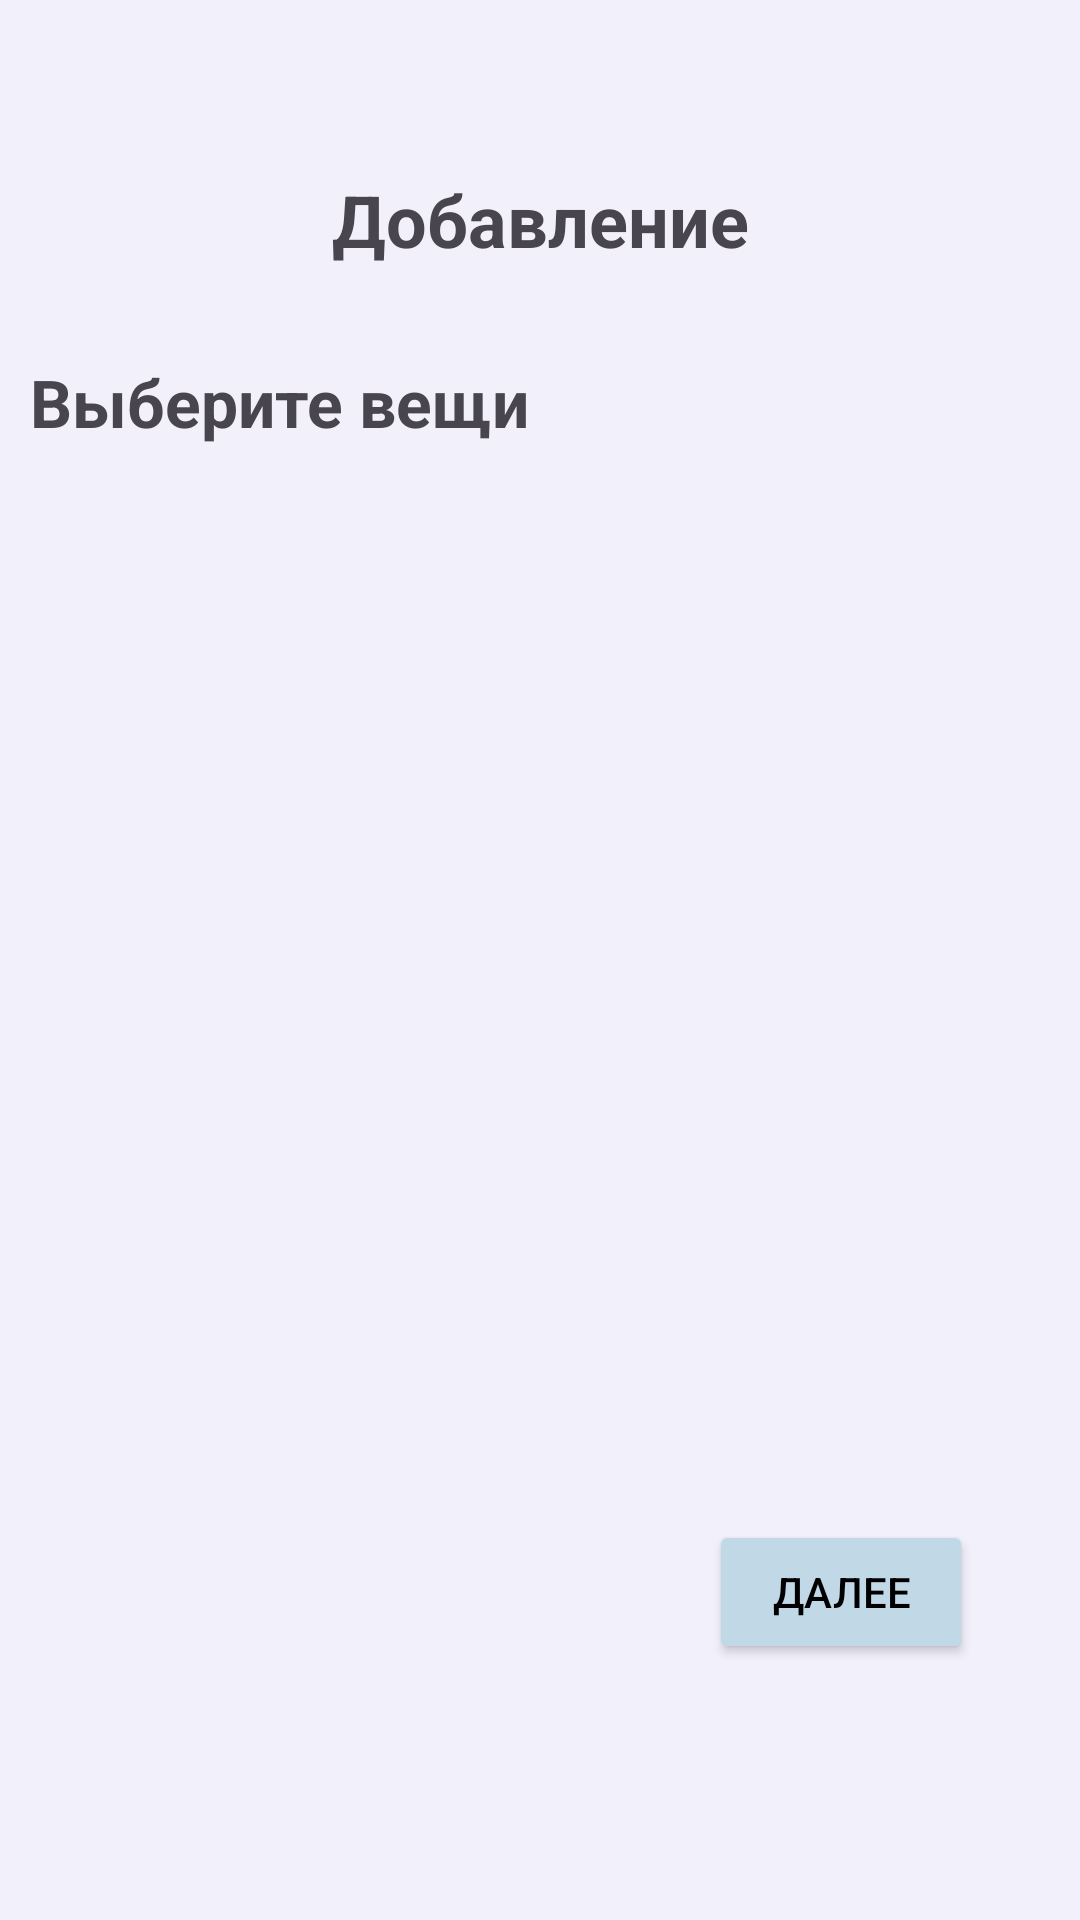

Reconstruct the res/layout file that produces this screen, plus the resources it refers to.
<!-- AndroidManifest.xml: application theme Theme.MatchClothesApp -->
<!-- res/layout/fragment_choose_clothes.xml -->
<?xml version="1.0" encoding="utf-8"?>
<androidx.constraintlayout.widget.ConstraintLayout xmlns:android="http://schemas.android.com/apk/res/android"
    xmlns:app="http://schemas.android.com/apk/res-auto"
    android:background="#F2F0FB"
    android:layout_width="match_parent"
    android:layout_height="match_parent">

    <TextView
        android:id="@+id/adding"
        android:layout_width="wrap_content"
        android:layout_height="wrap_content"
        android:layout_centerHorizontal="true"
        android:text="@string/adding"
        android:textSize="24sp"
        android:textStyle="bold"
        app:layout_constraintBottom_toBottomOf="parent"
        app:layout_constraintEnd_toEndOf="parent"
        app:layout_constraintHorizontal_bias="0.5"
        app:layout_constraintStart_toStartOf="parent"
        app:layout_constraintTop_toTopOf="parent"
        app:layout_constraintVertical_bias="0.094" />

    <ImageView
        android:id="@+id/backButton"
        android:layout_width="29dp"
        android:layout_height="30dp"
        android:layout_alignParentStart="true"
        android:src="@drawable/back"
        app:layout_constraintBottom_toBottomOf="parent"
        app:layout_constraintEnd_toEndOf="parent"
        app:layout_constraintHorizontal_bias="0.102"
        app:layout_constraintStart_toStartOf="parent"
        app:layout_constraintTop_toTopOf="parent"
        app:layout_constraintVertical_bias="0.094" />


    <LinearLayout
        android:id="@+id/linearLayout"
        android:layout_width="match_parent"
        android:layout_height="wrap_content"
        android:orientation="vertical"
        app:layout_constraintTop_toBottomOf="@+id/adding">


        <TextView
            android:layout_width="wrap_content"
            android:layout_height="wrap_content"
            android:layout_marginTop="20dp"
            android:padding="10dp"
            android:text="@string/chooseClothes"
            android:textSize="22sp"
            android:textStyle="bold" />

    </LinearLayout>

    <ScrollView
        android:layout_width="match_parent"
        android:layout_height="0dp"
        app:layout_constraintBottom_toTopOf="@+id/next"
        app:layout_constraintEnd_toEndOf="parent"
        app:layout_constraintHorizontal_bias="1.0"
        app:layout_constraintStart_toStartOf="parent"
        app:layout_constraintTop_toBottomOf="@+id/linearLayout">

        <androidx.recyclerview.widget.RecyclerView
            android:id="@+id/clothesCheckboxContainer"
            android:layout_width="match_parent"
            android:layout_height="wrap_content"
            android:layout_marginStart="20dp"
            android:layout_marginEnd="20dp"
            android:clipToPadding="false"
            app:layoutManager="androidx.recyclerview.widget.GridLayoutManager"
            app:spanCount="2" />

    </ScrollView>

    <Button
        android:id="@+id/next"
        android:layout_width="wrap_content"
        android:layout_height="wrap_content"
        android:layout_gravity="end"
        android:backgroundTint="#C1D8E7"
        android:text="@string/next"
        android:textColor="#000000"
        app:layout_constraintBottom_toBottomOf="parent"
        app:layout_constraintEnd_toEndOf="parent"
        app:layout_constraintHorizontal_bias="0.869"
        app:layout_constraintStart_toStartOf="parent"
        app:layout_constraintTop_toTopOf="parent"
        app:layout_constraintVertical_bias="0.856" />


</androidx.constraintlayout.widget.ConstraintLayout>
<!-- resources referenced by this layout -->
<resources>
  <string name="adding">Добавление</string>
  <string name="chooseClothes">Выберите вещи</string>
  <string name="next">Далее</string>
  <style name="Theme.MatchClothesApp" parent="Base.Theme.MatchClothesApp" />
  <style name="Base.Theme.MatchClothesApp" parent="Theme.Material3.DayNight.NoActionBar">
          
          
      </style>
</resources>
